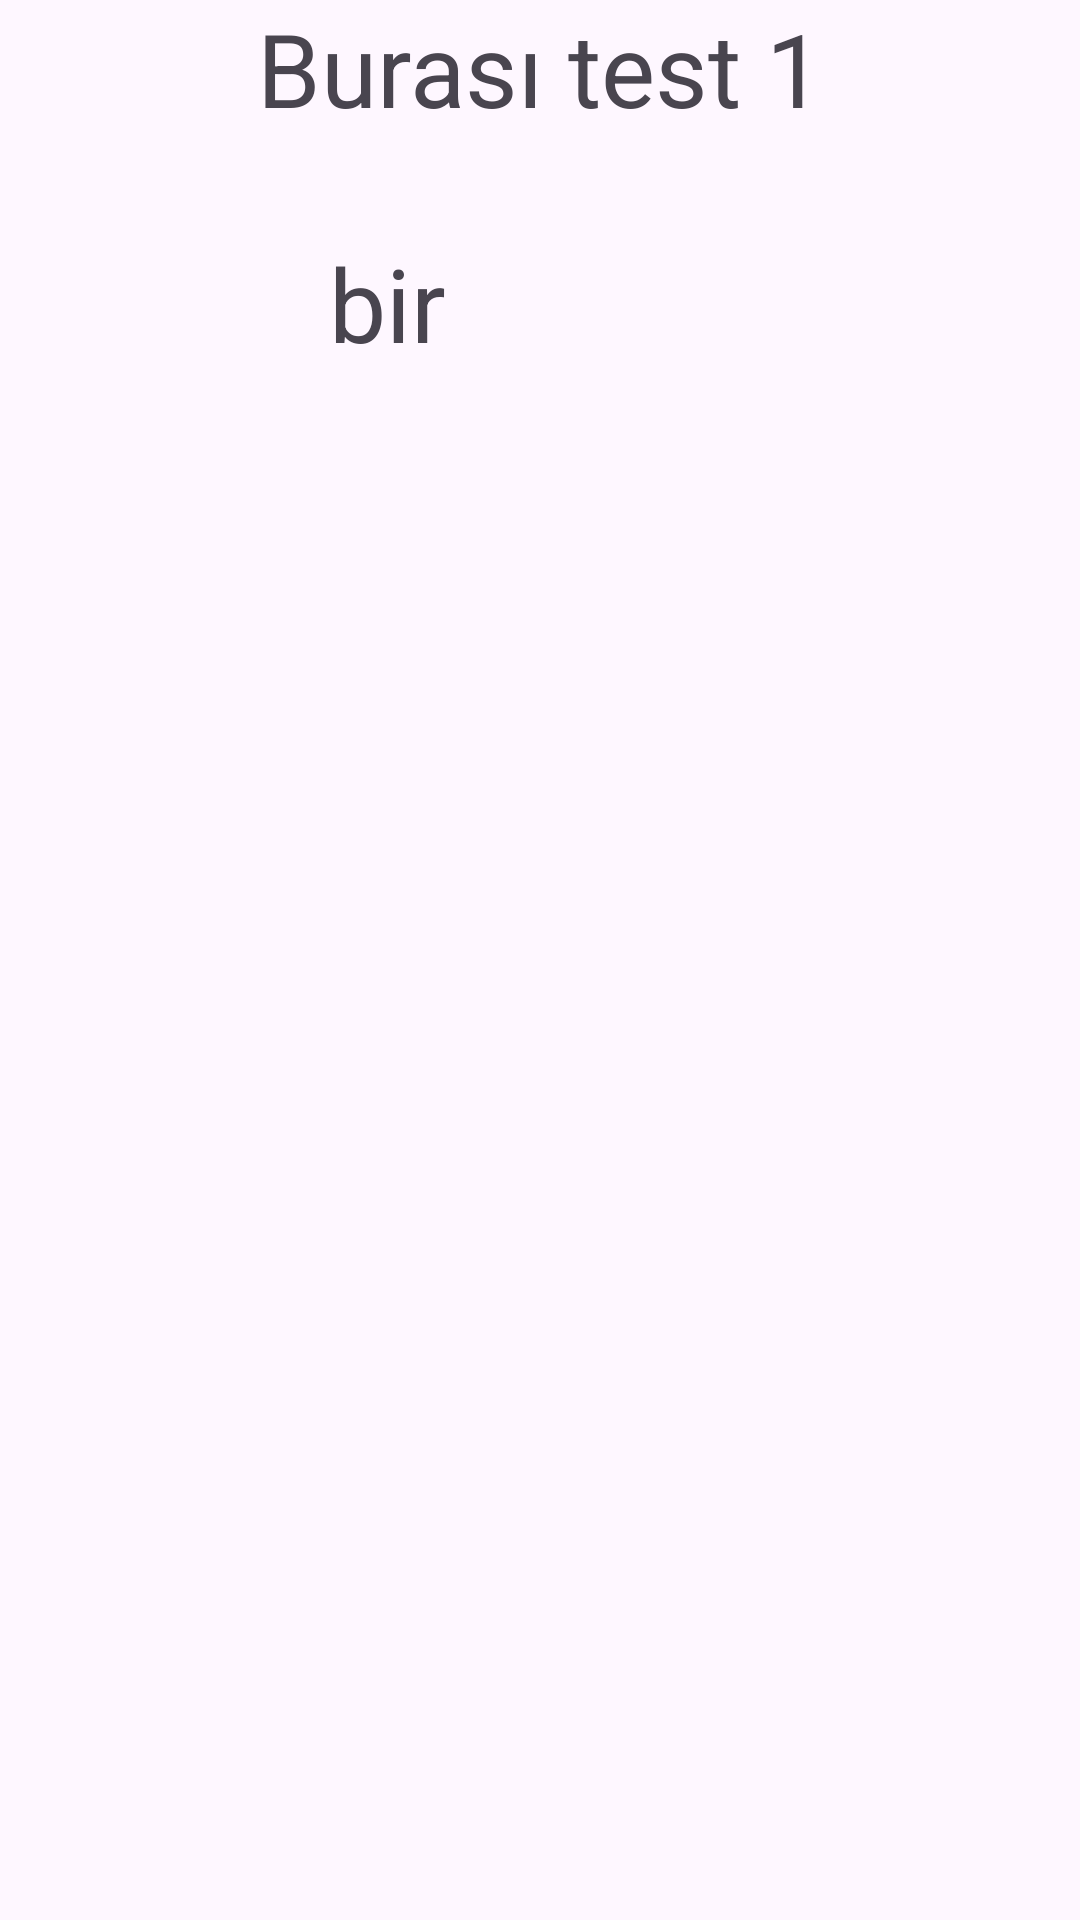

Layout XML and referenced resources for this Android screen:
<!-- AndroidManifest.xml: application theme Theme.PSYTestsApplication -->
<!-- res/layout/activity_test_one.xml -->
<?xml version="1.0" encoding="utf-8"?>
<androidx.constraintlayout.widget.ConstraintLayout xmlns:android="http://schemas.android.com/apk/res/android"
    xmlns:app="http://schemas.android.com/apk/res-auto"
    xmlns:tools="http://schemas.android.com/tools"
    android:id="@+id/main"
    android:layout_width="match_parent"
    android:layout_height="match_parent"
    tools:context=".testOneActivity">

    <TextView
        android:id="@+id/textView"
        android:layout_width="wrap_content"
        android:layout_height="wrap_content"
        android:text="Burası test 1"
        android:textSize="34sp"
        app:layout_constraintEnd_toEndOf="parent"
        app:layout_constraintStart_toStartOf="parent"
        tools:layout_editor_absoluteY="109dp" />

    <TextView
        android:id="@+id/welcomeTextView"
        android:layout_width="wrap_content"
        android:layout_height="wrap_content"
        android:layout_marginStart="24dp"
        android:layout_marginTop="33dp"
        android:text="bir"
        android:textSize="34sp"
        app:layout_constraintStart_toStartOf="@+id/textView"
        app:layout_constraintTop_toBottomOf="@+id/textView" />

</androidx.constraintlayout.widget.ConstraintLayout>
<!-- resources referenced by this layout -->
<resources>
  <style name="Theme.PSYTestsApplication" parent="Base.Theme.PSYTestsApplication" />
  <style name="Base.Theme.PSYTestsApplication" parent="Theme.Material3.DayNight.NoActionBar">
          
          
      </style>
</resources>
